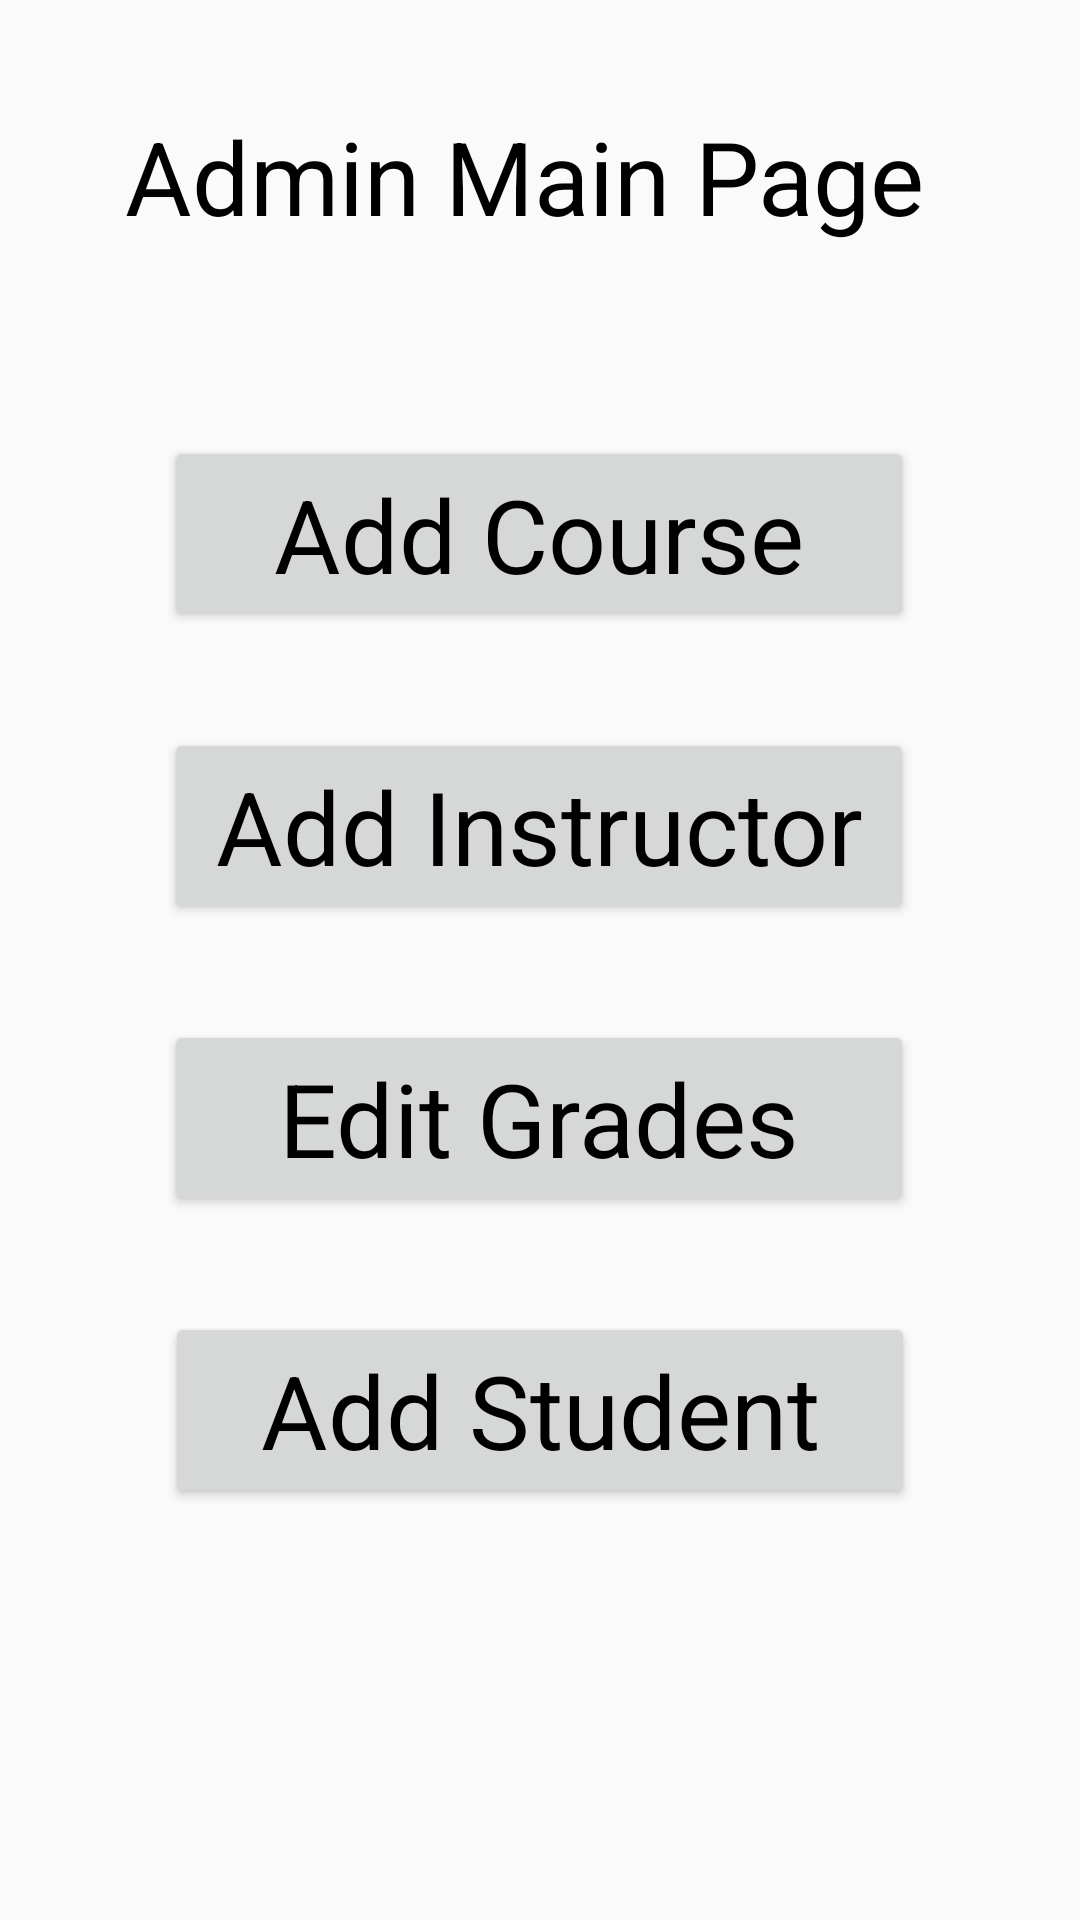

Write the Android layout XML for this screen, with the resource values it uses.
<!-- AndroidManifest.xml: application theme AppTheme -->
<!-- res/layout/activity_admin_main.xml -->
<?xml version="1.0" encoding="utf-8"?>
<android.support.constraint.ConstraintLayout xmlns:android="http://schemas.android.com/apk/res/android"
    xmlns:app="http://schemas.android.com/apk/res-auto"
    xmlns:tools="http://schemas.android.com/tools"
    android:layout_width="match_parent"
    android:layout_height="match_parent"
    tools:context="okuyucu.sabanciuniv.edu.courseweb.AdminMain">

    <Button
        android:id="@+id/addCourseButton"
        android:layout_width="250dp"
        android:layout_height="wrap_content"
        android:layout_marginEnd="8dp"
        android:layout_marginStart="8dp"
        android:layout_marginTop="64dp"
        android:text="Add Course"
        android:textAppearance="@style/TextAppearance.AppCompat.Display1"
        app:layout_constraintEnd_toEndOf="parent"
        app:layout_constraintHorizontal_bias="0.496"
        app:layout_constraintStart_toStartOf="parent"
        app:layout_constraintTop_toBottomOf="@+id/adminMainPage" />

    <Button
        android:id="@+id/adminAddInstructorButton"
        android:layout_width="250dp"
        android:layout_height="wrap_content"
        android:layout_marginEnd="8dp"
        android:layout_marginStart="8dp"
        android:layout_marginTop="32dp"
        android:text="Add Instructor"
        android:textAppearance="@style/TextAppearance.AppCompat.Display1"
        app:layout_constraintEnd_toEndOf="parent"
        app:layout_constraintHorizontal_bias="0.496"
        app:layout_constraintStart_toStartOf="parent"
        app:layout_constraintTop_toBottomOf="@+id/addCourseButton" />

    <TextView
        android:id="@+id/adminMainPage"
        android:layout_width="wrap_content"
        android:layout_height="wrap_content"
        android:layout_marginEnd="8dp"
        android:layout_marginStart="8dp"
        android:layout_marginTop="36dp"
        android:text="Admin Main Page"
        android:textAppearance="@style/TextAppearance.AppCompat.Display1"
        app:layout_constraintEnd_toEndOf="parent"
        app:layout_constraintHorizontal_bias="0.434"
        app:layout_constraintStart_toStartOf="parent"
        app:layout_constraintTop_toTopOf="parent" />

    <Button
        android:id="@+id/editGradesButton"
        android:layout_width="250dp"
        android:layout_height="wrap_content"
        android:layout_marginTop="32dp"
        android:text="Edit Grades"
        android:textAppearance="@style/TextAppearance.AppCompat.Display1"
        app:layout_constraintEnd_toEndOf="parent"
        app:layout_constraintHorizontal_bias="0.496"
        app:layout_constraintStart_toStartOf="parent"
        app:layout_constraintTop_toBottomOf="@+id/adminAddInstructorButton" />

    <Button
        android:id="@+id/adminAddStudentButton"
        android:layout_width="250dp"
        android:layout_height="wrap_content"
        android:layout_marginEnd="8dp"
        android:layout_marginLeft="8dp"
        android:layout_marginRight="8dp"
        android:layout_marginStart="8dp"
        android:layout_marginTop="32dp"
        android:text="Add Student"
        android:textAppearance="@style/TextAppearance.AppCompat.Display1"
        app:layout_constraintEnd_toEndOf="parent"
        app:layout_constraintStart_toStartOf="parent"
        app:layout_constraintTop_toBottomOf="@+id/editGradesButton" />
</android.support.constraint.ConstraintLayout>
<!-- resources referenced by this layout -->
<resources>
  <style name="AppTheme" parent="Theme.AppCompat.Light.DarkActionBar">
          
          <item name="colorPrimary">@color/colorPrimary</item>
          <item name="colorPrimaryDark">@color/colorPrimaryDark</item>
          <item name="colorAccent">@color/colorAccent</item>
          <item name="android:textColor">@color/text_primary</item>
      </style>
  <color name="colorPrimary">#aaaaaa</color>
  <color name="colorPrimaryDark">#e1000000</color>
  <color name="colorAccent">#FF4081</color>
  <color name="text_primary">#000000</color>
</resources>
